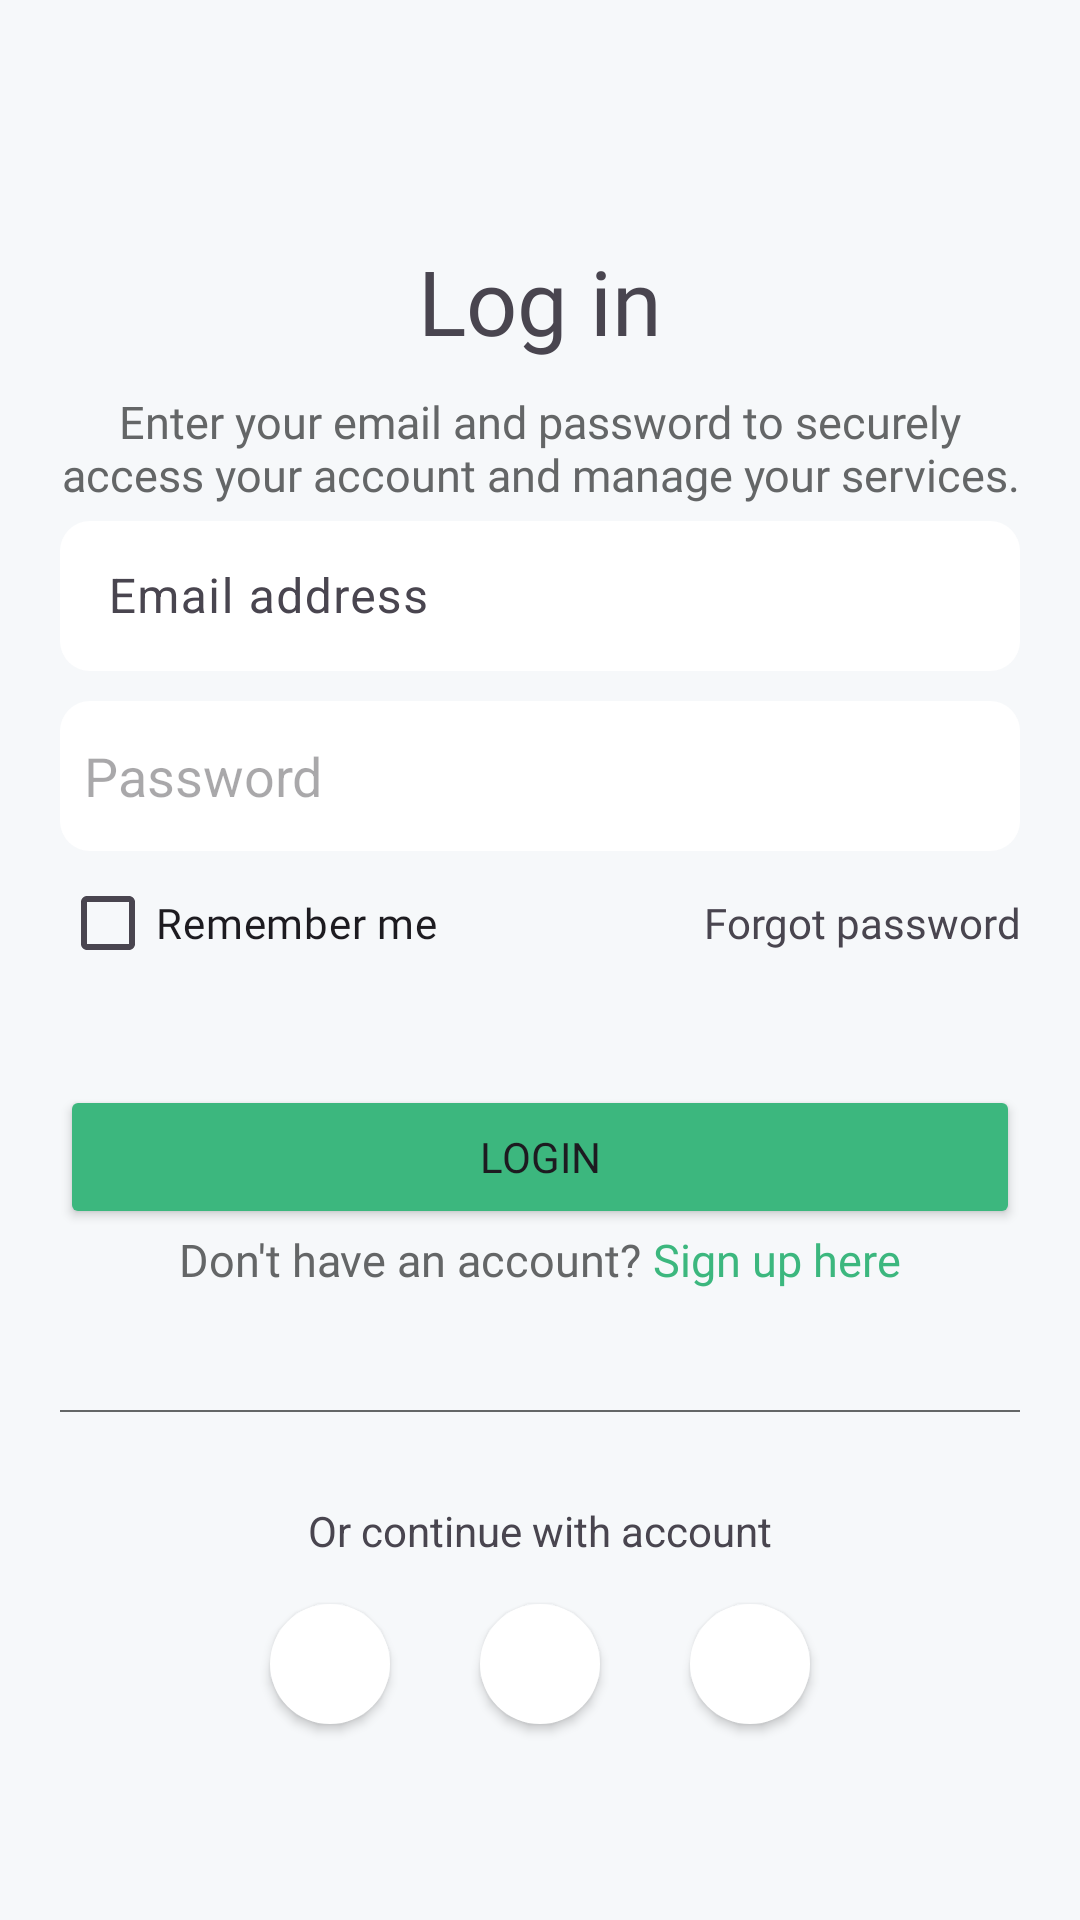

Layout XML and referenced resources for this Android screen:
<!-- AndroidManifest.xml: application theme Theme.Restaurants -->
<!-- res/layout/activity_main.xml -->
<?xml version="1.0" encoding="utf-8"?>
<LinearLayout xmlns:android="http://schemas.android.com/apk/res/android"
    xmlns:app="http://schemas.android.com/apk/res-auto"
    xmlns:tools="http://schemas.android.com/tools"
    android:id="@+id/main"
    android:layout_width="match_parent"
    android:layout_height="match_parent"
    android:orientation="vertical"
    android:padding="20dp"
    android:background="@color/background"
    tools:context=".MainActivity">

    <TextView
        android:layout_width="match_parent"
        android:layout_height="wrap_content"
        android:layout_marginTop="60dp"
        android:fontFamily="@font/roboto_bold"
        android:text="@string/login"
        android:textAlignment="center"
        android:textSize="30sp" />

    <TextView
        android:layout_width="match_parent"
        android:layout_height="wrap_content"
        android:fontFamily="@font/roboto"
        android:paddingTop="10dp"
        android:text="@string/login_text"
        android:textSize="15sp"
        android:textColor="@color/subtitle_light"
        android:textAlignment="center" />

    <com.google.android.material.textfield.TextInputLayout
        android:id="@+id/emailInputLayout"
        android:layout_width="match_parent"
        android:layout_height="wrap_content"
        app:boxStrokeErrorColor="@color/red"
        app:errorTextColor="@color/red"
        >

        <EditText
            android:id="@+id/txt_email"
            android:layout_width="match_parent"
            android:layout_height="50dp"
            android:layout_marginTop="40dp"
            android:hint="@string/email_address"
            android:background="@drawable/my_edittext"
            android:inputType="textEmailAddress" />
    </com.google.android.material.textfield.TextInputLayout>

    <EditText
        android:id="@+id/txt_password"
        android:layout_width="match_parent"
        android:layout_height="50dp"
        android:layout_marginTop="10dp"
        android:hint="@string/password"
        android:background="@drawable/my_edittext"
        android:inputType="textPassword" />

    <LinearLayout
        android:layout_width="match_parent"
        android:layout_height="wrap_content"
        android:orientation="horizontal">

        <CheckBox
            android:id="@+id/checkBox"
            android:layout_width="wrap_content"
            android:layout_height="wrap_content"
            android:layout_weight="0.5"
            android:fontFamily="@font/roboto"
            android:text="@string/remember_me" />

        <TextView
            android:layout_width="wrap_content"
            android:layout_height="wrap_content"
            android:layout_weight="0.5"
            android:textAlignment="textEnd"
            android:fontFamily="@font/roboto"
            android:text="@string/forgot_pass"/>
    </LinearLayout>

    <Button
        android:id="@+id/btn_login"
        android:layout_width="match_parent"
        android:layout_height="wrap_content"
        android:layout_marginTop="30dp"
        android:backgroundTint="@color/primary"
        android:fontFamily="@font/roboto"
        android:text="Login"/>

    <LinearLayout
        android:layout_width="match_parent"
        android:layout_height="wrap_content"
        android:orientation="horizontal">

        <TextView
            android:layout_width="wrap_content"
            android:layout_height="wrap_content"
            android:fontFamily="@font/roboto"
            android:text="@string/signup_part1"
            android:textSize="15sp"
            android:layout_weight="0.5"
            android:textAlignment="textEnd"
            android:textColor="@color/subtitle_light" />
        <TextView
            android:layout_width="wrap_content"
            android:layout_height="wrap_content"
            android:fontFamily="@font/roboto"
            android:text="@string/signup_part2"
            android:textSize="15sp"
            android:layout_weight="0.5"
            android:layout_marginLeft="4dp"
            android:textColor="@color/primary"
             />
    </LinearLayout>

    <View
        android:layout_width="match_parent"
        android:layout_height="0.8dp"
        android:layout_marginTop="40dp"
        android:background="@color/subtitle_light"
        />

    <TextView
        android:layout_width="match_parent"
        android:layout_height="wrap_content"
        android:text="@string/login_continue"
        android:textAlignment="center"
        android:layout_marginTop="30dp"/>

    <LinearLayout
        android:layout_width="match_parent"
        android:layout_height="wrap_content"
        android:gravity="center_horizontal"
        android:orientation="horizontal">

        <Button
            android:layout_margin="15dp"
            android:layout_width="40dp"
            android:layout_height="40dp"
            android:background="@drawable/round_button"
            app:backgroundTint="@color/white"
            app:icon="@drawable/facebook_icon"
            app:iconTint="@color/black"
            app:iconPadding="0dp"
            app:iconGravity="textEnd"
            />
        <Button
            android:id="@+id/btn_google"
            android:layout_margin="15dp"
            android:layout_width="40dp"
            android:layout_height="40dp"
            android:background="@drawable/round_button"
            app:icon="@drawable/google_icon"
            app:iconPadding="0dp"
            app:iconGravity="textEnd"
            app:backgroundTint="@color/white"
            app:iconTint="@color/black"
            />
        <Button
            android:layout_margin="15dp"
            android:layout_width="40dp"
            android:layout_height="40dp"
            android:background="@drawable/round_button"
            app:icon="@drawable/apple_icon"
            app:iconPadding="0dp"
            app:iconGravity="textEnd"
            app:backgroundTint="@color/white"
            app:iconTint="@color/black"
            />
    </LinearLayout>

</LinearLayout>
<!-- resources referenced by this layout -->
<resources>
  <color name="background">#f6f8fa</color>
  <color name="black">#000000</color>
  <color name="primary">#3cb77e</color>
  <color name="red">#FF0000</color>
  <color name="subtitle_light">#646667</color>
  <color name="white">#FFFFFF</color>
  <!-- drawable apple_icon (drawable) -->
  <vector xmlns:android="http://schemas.android.com/apk/res/android"
      android:width="640dp"
      android:height="640dp"
      android:viewportWidth="640"
      android:viewportHeight="640">
    <path
        android:fillColor="#FF000000"
        android:pathData="M447.1,332.7C446.9,296 463.5,268.3 497.1,247.9C478.3,221 449.9,206.2 412.4,203.3C376.9,200.5 338.1,224 323.9,224C308.9,224 274.5,204.3 247.5,204.3C191.7,205.2 132.4,248.8 132.4,337.5C132.4,363.7 137.2,390.8 146.8,418.7C159.6,455.4 205.8,545.4 254,543.9C279.2,543.3 297,526 329.8,526C361.6,526 378.1,543.9 406.2,543.9C454.8,543.2 496.6,461.4 508.8,424.6C443.6,393.9 447.1,334.6 447.1,332.7zM390.5,168.5C417.8,136.1 415.3,106.6 414.5,96C390.4,97.4 362.5,112.4 346.6,130.9C329.1,150.7 318.8,175.2 321,202.8C347.1,204.8 370.9,191.4 390.5,168.5z"/>
  </vector>
  <!-- drawable facebook_icon (drawable) -->
  <vector xmlns:android="http://schemas.android.com/apk/res/android"
      android:width="640dp"
      android:height="640dp"
      android:viewportWidth="640"
      android:viewportHeight="640">
    <path
        android:fillColor="#FF000000"
        android:pathData="M240,363.3L240,576L356,576L356,363.3L442.5,363.3L460.5,265.5L356,265.5L356,230.9C356,179.2 376.3,159.4 428.7,159.4C445,159.4 458.1,159.8 465.7,160.6L465.7,71.9C451.4,68 416.4,64 396.2,64C289.3,64 240,114.5 240,223.4L240,265.5L174,265.5L174,363.3L240,363.3z"/>
  </vector>
  <!-- drawable my_edittext (drawable) -->
  <?xml version="1.0" encoding="utf-8"?>
  <shape xmlns:android="http://schemas.android.com/apk/res/android" android:shape="rectangle">
      <solid android:color="@android:color/white" />
      
      <stroke android:width="0dp" android:color="@color/white"/>
      <corners android:radius="10dp" /> 
      <padding android:left="8dp" android:top="8dp" android:right="8dp" android:bottom="8dp" /> 
  </shape>
  <!-- drawable round_button (drawable) -->
  <?xml version="1.0" encoding="utf-8"?>
  <shape xmlns:android="http://schemas.android.com/apk/res/android"
      android:shape="rectangle">
      <corners android:radius="1000dp" />
      <solid android:color="@color/white" />
  </shape>
  <string name="email_address">Email address</string>
  <string name="forgot_pass">Forgot password</string>
  <string name="login">Log in</string>
  <string name="login_continue">Or continue with account</string>
  <string name="login_text">Enter your email and password to securely access your account and manage your services.</string>
  <string name="password">Password</string>
  <string name="remember_me">Remember me</string>
  <string name="signup_part1">Don\'t have an account?</string>
  <string name="signup_part2">Sign up here</string>
  <style name="Theme.Restaurants" parent="Base.Theme.Restaurants" />
  <style name="Base.Theme.Restaurants" parent="Theme.Material3.DayNight.NoActionBar">
          
          
      </style>
</resources>
